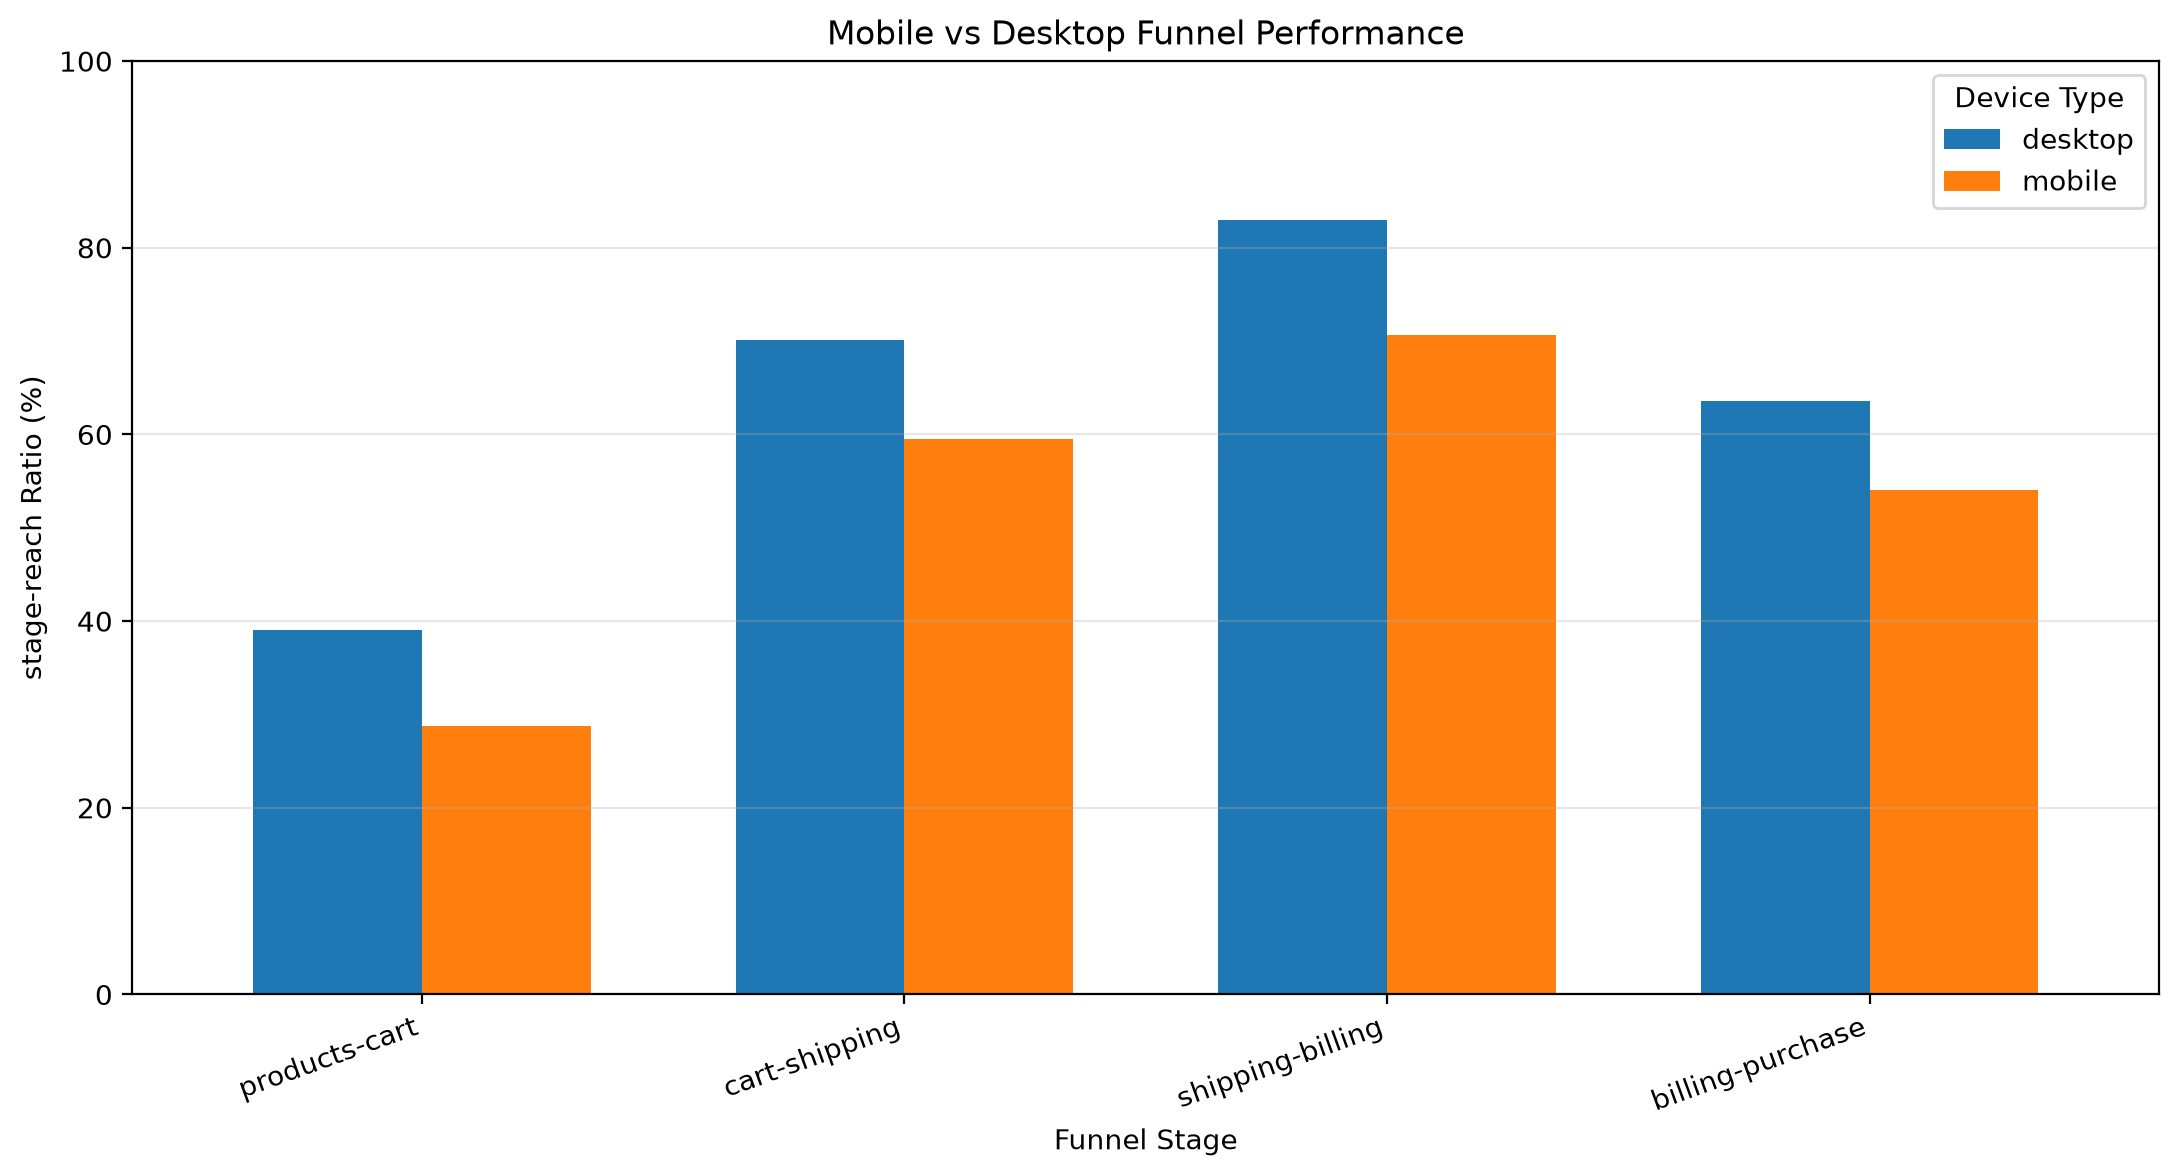

The table this chart was drawn from, first rows:
funnel_stage, desktop_pct, mobile_pct, gap_percentage_points
products to cart, 39.08, 28.73, 10.35
cart to shipping, 70.11, 59.56, 10.55
shipping to Billing, 82.98, 70.69, 12.29
Billing to purchase, 63.59, 54.08, 9.51
